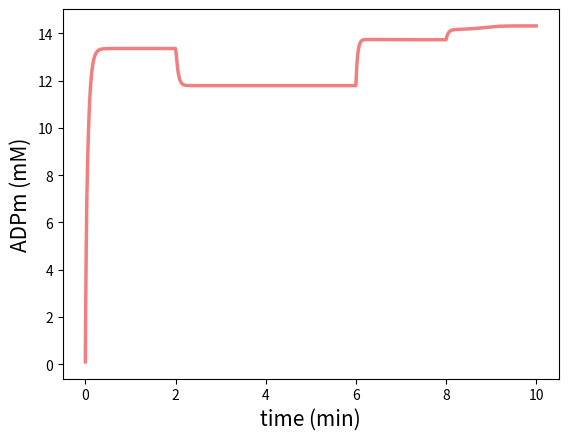
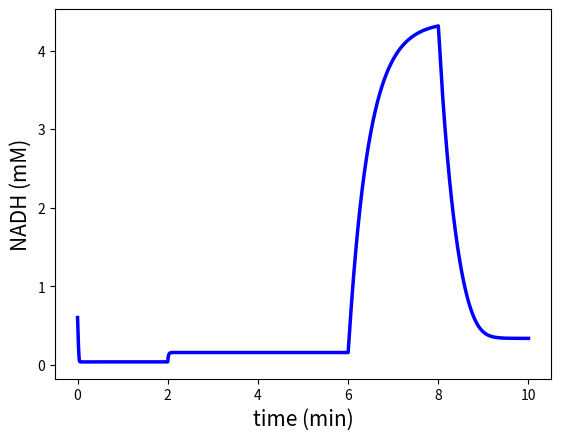
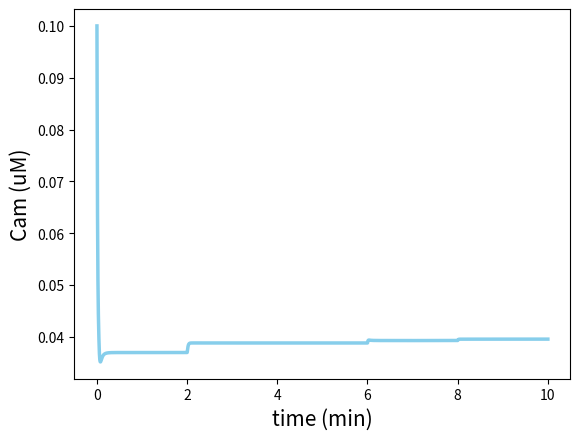
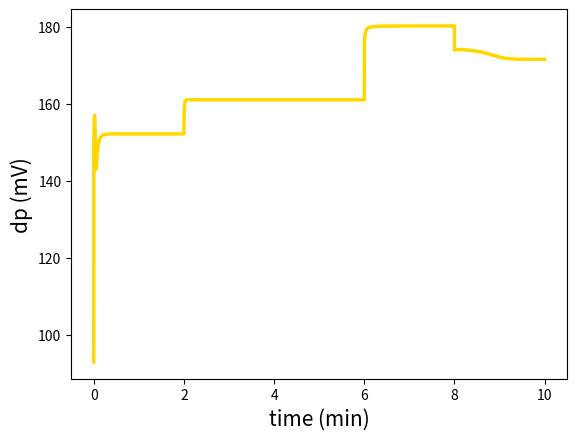
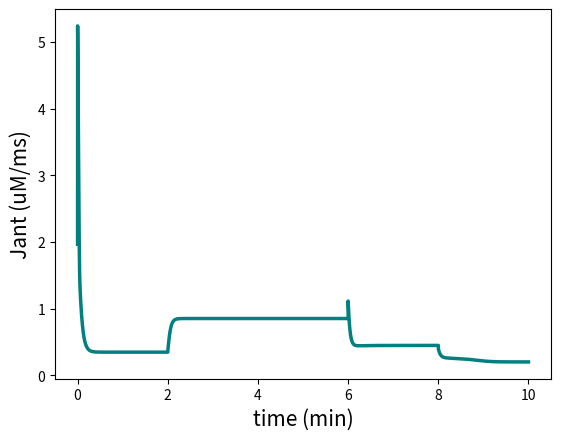
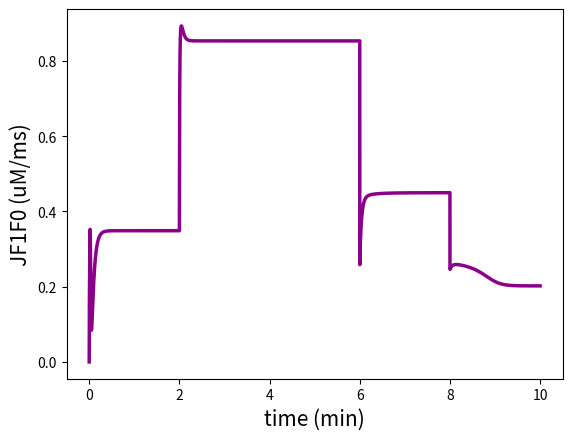
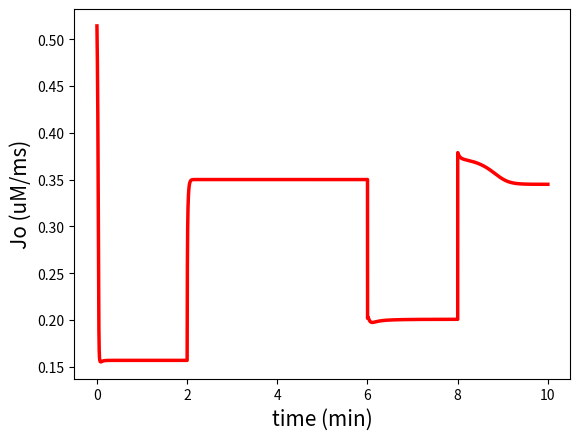
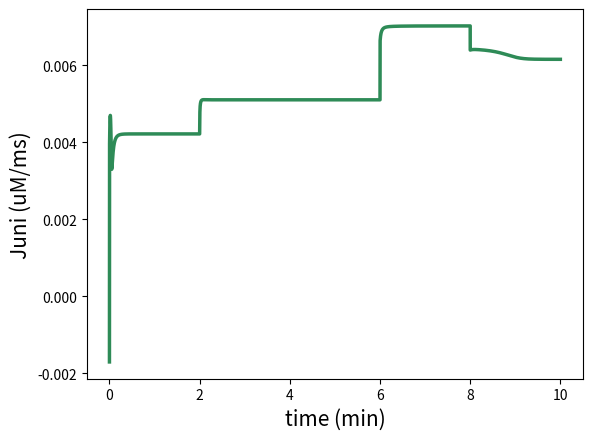
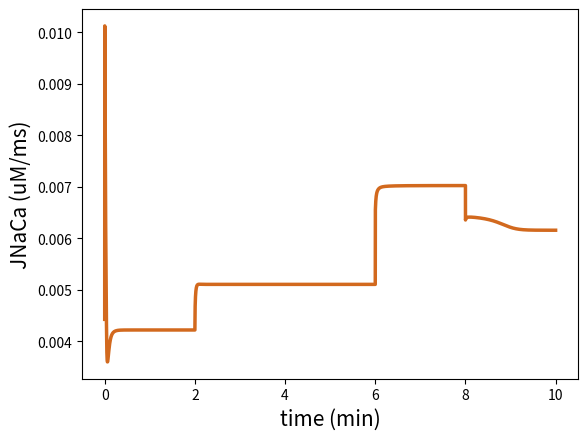
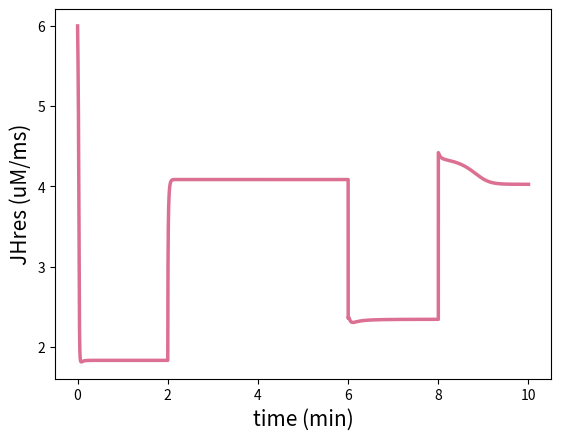
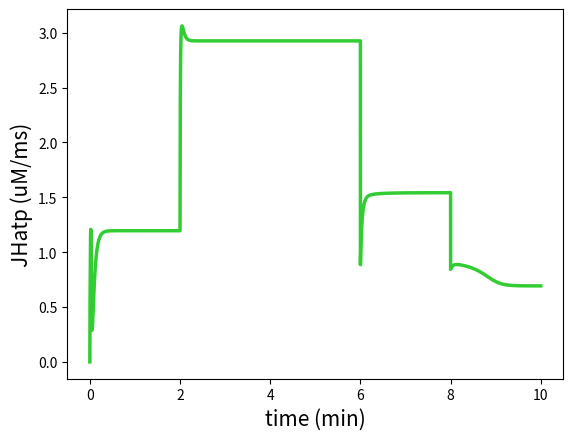
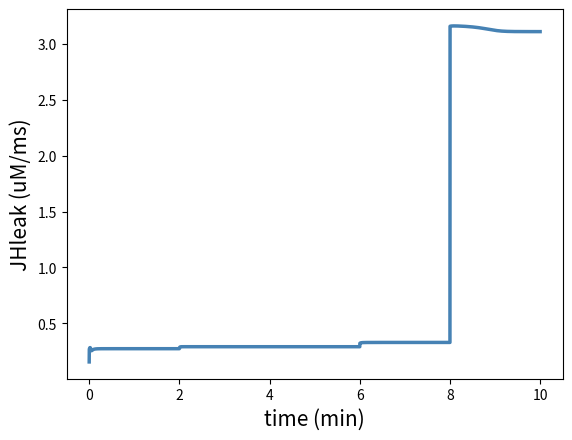

Reproduce these figures in Python, in order.
# Simulação de oximetria baseada no trabalho de Bertram, Pedersenb, Lucianic, Sherman
# A simplified model for mitochondrial ATP production (DOI: 10.1016/j.jtbi.2006.07.019)
# Código referente ao projeto de iniciação científica dos estudantes: Amanda dos Santos Pereira, Elysa Beatriz de Oliveira Damas e Iago Cossentino de Andrade
# Orientador: Jair Trapé Goulart 
# Instituição: Universidade de Brasília (UnB)

import numpy as np
from scipy.integrate import odeint
import matplotlib.pyplot as plt
import time

# Parâmetros fixos
parametros = {'p1':400,'p2':1,'p3':0.01,'p4':0.6,'p5':0.1,'p6':177,'p7':5,'p8':7}
aux1 = {'p9':0.1,'p10':177,'p11':5,'p12':120,'p13':10,'p14':190,'p15':8.5,'p16':35}
aux2 = {'p19':0.35,'p20':2,'p21':0.01,'p22':1.1,'p23':0.001,'p24':0.016}
aux3 = {'Amtot':15,'kGPDH':0.0005,'NADmtot':10,'gamma':0.001,'fm':0.01,'Cmito':1.8,'gH':0.002,'deltapH':-0.6}
parametros.update(aux1) 
parametros.update(aux2)
parametros.update(aux3)

# Fluxos
def find_Jant(ADPm,delta_psi,parametros):
    FRT = (96480)/(310.16*8315)
    Amtot = parametros['Amtot']
    p19 = parametros['p19']                                                     
    p20 = parametros['p20']
    ATPm = Amtot-ADPm
    RATm = ATPm/ADPm
    Jant = p19*(RATm/(RATm+p20))*(np.exp(0.5*FRT*delta_psi))
    return Jant
# Teste
def find_JF1F0(ADPm,delta_psi,parametros,oligo):
    Amtot = parametros['Amtot']
    p13 = parametros['p13']
    p14 = parametros['p14']
    p15 = parametros['p15']
    p16 = parametros['p16']
    ATPm = Amtot-ADPm
    JF1F0 = oligo*(p13/(p13+ATPm))*(p16/(1+(np.exp((p14-delta_psi)/p15))))
    return JF1F0

def find_Jpdh(FBP,NADHm,Cam,parametros):
    kGPDH = parametros['kGPDH']
    NADmtot = parametros['NADmtot']
    p1 = parametros['p1']
    p2 = parametros['p2']
    p3 = parametros['p3']
    NADm = NADmtot-NADHm
    Jgpdh = kGPDH*np.sqrt(FBP)
    Jpdh = (p1/(p2+(NADHm/NADm)))*(Cam/(p3+Cam))*Jgpdh
    return Jpdh

def find_JO(NADHm,delta_psi,parametros):
    p4 = parametros['p4']
    p5 = parametros['p5']
    p6 = parametros['p6']
    p7 = parametros['p7']
    JO = ((p4*NADHm)/(p5+NADHm))*(1/(1+(np.exp((delta_psi-p6)/p7))))
    return JO

def find_Juni(Cac,delta_psi,parametros):
    p21 = parametros['p21']
    p22 = parametros['p22']
    Juni = ((p21*delta_psi)-p22)*Cac*Cac
    return Juni
 
def find_JNaCa(Cam,Cac,delta_psi,parametros):
    p23 = parametros['p23']
    p24 = parametros['p24']
    JNaCa = p23*(Cam/Cac)*(np.exp(p24*delta_psi))
    return JNaCa
    
def find_Jmito(Cam,Cac,delta_psi,parametros):
    Jmito = find_JNaCa(Cam,Cac,delta_psi,parametros) - find_Juni(Cac,delta_psi,parametros)
    return Jmito
    
def find_JHres(NADHm,delta_psi,parametros):
    p8 = parametros['p8']
    p9 = parametros['p9']
    p10 = parametros['p10']
    p11 = parametros['p11']
    JHres = ((p8*NADHm)/(p9+NADHm))*(1/(1+(np.exp((delta_psi-p10)/p11))))
    return JHres
    
def find_JHatp(ADPm,delta_psi,parametros,oligo):
    Amtot = parametros['Amtot']
    p12 = parametros['p12']
    p13 = parametros['p13']
    p14 = parametros['p14']
    p15 = parametros['p15']
    ATPm = Amtot-ADPm
    JHatp = oligo*(p13/(p13+ATPm))*(p12/(1+(np.exp((p14-delta_psi)/p15))))
    return JHatp
    
def find_JHleak(delta_psi,parametros,fccp):
    gH = parametros['gH']
    deltapH = parametros['deltapH']
    FRT = (96480)/(310.16*8315)
    JHleak = fccp*gH*(delta_psi+(deltapH/FRT))
    return JHleak
    
# Modelo 
def modelo(ci,t,parametros,u):
    gamma = parametros['gamma']
    fm = parametros['fm']
    Cmito = parametros['Cmito']
    Cac = 0.1
    ADPm = ci[0]
    NADHm = ci[1]
    Cam = ci[2]
    delta_psi = ci[3] 
    adpm = gamma*((find_Jant(ADPm,delta_psi,parametros))-(find_JF1F0(ADPm,delta_psi,parametros,u[inputs.get("oligo")])))
    nadhm = gamma*((find_Jpdh(u[inputs.get("fbp")],NADHm,Cam,parametros))-(find_JO(NADHm,delta_psi,parametros)))
    cam = (-1)*fm*(find_Jmito(Cam,Cac,delta_psi,parametros))
    deltapsi = ((find_JHres(NADHm,delta_psi,parametros))-
    ((find_JHatp(ADPm,delta_psi,parametros,u[inputs.get("oligo")]))+(find_Jant(ADPm,delta_psi,parametros))+
    (find_JHleak(delta_psi,parametros,u[inputs.get("fccp")]))+(find_JNaCa(Cam,Cac,delta_psi,parametros))+
    (2*(find_Juni(Cac,delta_psi,parametros)))))/Cmito
    dzdt = [adpm,nadhm,cam,deltapsi]
    return dzdt
    
# Entradas 
inputs = {   

    "fbp": 0,
    "oligo": 1,
    "fccp": 2
    
}

# Inicialmente
u = {};
u[inputs.get("fbp")] = 1.0
u[inputs.get("oligo")] = 1.0
u[inputs.get("fccp")] = 1.0

# Função que determina o tempo de aplicação das entradas
def tscrypt(t, u):

    if(t < 120000):
        u[inputs.get("fbp")] = 1.0
        u[inputs.get("oligo")] = 1.0
        u[inputs.get("fccp")] = 1.0
        
    if(t >= 120000 and t < 360000):
        u[inputs.get("fbp")] = 5.0
        u[inputs.get("oligo")] = 1.0
        u[inputs.get("fccp")] = 1.0
        
    if(t >= 360000 and t < 480000):
        u[inputs.get("fbp")] = 5.0
        u[inputs.get("oligo")] = 0.06
        u[inputs.get("fccp")] = 1.0
        
    if(t > 480000):
        u[inputs.get("fbp")] = 5.0
        u[inputs.get("oligo")] = 0.06
        u[inputs.get("fccp")] = 10.0   
   
    return u
    
# Tempo 
um_min = 60000                                      # Milisegundos em um minuto
min = 1500                                          # Quantidade de pontos por minuto de simulação
q_min = 10                                          # Quantidade de minutos da simulação
t_i = 0.0                                           # Tempo inicial
t_f = um_min*q_min                                  # Tempo final
N = min*q_min                                       # Número total de pontos                                       
t = np.linspace(t_i,t_f,N)                          # Vetor tempo

# Condições Iniciais 
ADPm = 0.1                                                               
NADHm = 0.6                           
Cam = 0.1                         
delta_psi = 93                          
z0 = [ADPm,NADHm,Cam,delta_psi]                         

# Armazenamento de soluções
ADPm = np.empty_like(t)
NADHm = np.empty_like(t)
Cam = np.empty_like(t)
delta_psi = np.empty_like(t)
Jant = np.empty_like(t)
JF1F0 = np.empty_like(t)
Jpdh = np.empty_like(t)
Jo = np.empty_like(t)
Juni = np.empty_like(t)
JNaCa = np.empty_like(t)
JHres = np.empty_like(t)
JHatp = np.empty_like(t)
JHleak = np.empty_like(t)

ADPm[0] = z0[0]
NADHm[0] = z0[1]
Cam[0] = z0[2]
delta_psi[0] = z0[3]
Jant[0] = find_Jant(ADPm[0],delta_psi[0],parametros)
JF1F0[0] =  find_JF1F0(ADPm[0],delta_psi[0],parametros,u[inputs.get("oligo")])
Jpdh[0] = find_Jpdh(u[inputs.get("fbp")],NADHm[0],Cam[0],parametros)
Jo[0] = find_JO(NADHm[0],delta_psi[0],parametros)
Juni[0] = find_Juni(0.1,delta_psi[0],parametros) 
JNaCa[0] = find_JNaCa(Cam[0],0.1,delta_psi[0],parametros)
JHres[0] = find_JHres(NADHm[0],delta_psi[0],parametros)
JHatp[0] = find_JHatp(ADPm[0],delta_psi[0],parametros,u[inputs.get("oligo")])
JHleak[0] = find_JHleak(delta_psi[0],parametros,u[inputs.get("fccp")])

# Solução do sistema de EDO's 
for i in range(1,N):
	tspan = [t[i-1],t[i]]
	z = odeint(modelo,z0,tspan,args= (parametros,u,))
	ADPm[i] = z[1][0]
	NADHm[i] = z[1][1]
	Cam[i] = z[1][2]
	delta_psi[i] = z[1][3]
	Jant[i] = find_Jant(ADPm[i],delta_psi[i],parametros)
	JF1F0[i] =  find_JF1F0(ADPm[i],delta_psi[i],parametros,u[inputs.get("oligo")])
	Jpdh[i] = find_Jpdh(u[inputs.get("fbp")],NADHm[i],Cam[i],parametros)
	Jo[i] = find_JO(NADHm[i],delta_psi[i],parametros)
	Juni[i] = find_Juni(0.1,delta_psi[i],parametros) 
	JNaCa[i] = find_JNaCa(Cam[i],0.1,delta_psi[i],parametros)
	JHres[i] = find_JHres(NADHm[i],delta_psi[i],parametros)
	JHatp[i] = find_JHatp(ADPm[i],delta_psi[i],parametros,u[inputs.get("oligo")])
	JHleak[i] = find_JHleak(delta_psi[i],parametros,u[inputs.get("fccp")])
	z0 = z[1]
	u = tscrypt(t[i], u)

# Gráficos
t_n = t*(1/60000)

plt.figure(1)
plt.plot(t_n,ADPm,'lightcoral',linewidth=2.5)
plt.xlabel('time (min)',fontsize=15)
plt.ylabel('ADPm (mM)',fontsize=15)
plt.savefig('ADPm.png', format='png')

plt.figure(2)
plt.plot(t_n,NADHm,'b',linewidth=2.5)
plt.xlabel('time (min)',fontsize=15)
plt.ylabel('NADH (mM)',fontsize=15)
plt.savefig('NADHm.png', format='png')

plt.figure(3)
plt.plot(t_n,Cam,'skyblue',linewidth=2.5)
plt.xlabel('time (min)',fontsize=15)
plt.ylabel('Cam (uM)',fontsize=15)
plt.savefig('Cam.png', format='png')

plt.figure(4)
plt.plot(t_n,delta_psi,'gold',linewidth=2.5)
plt.xlabel('time (min)',fontsize=15)
plt.ylabel('dp (mV)',fontsize=15)
plt.savefig('dp.png', format='png')

plt.figure(5)
plt.plot(t_n,Jant,'teal',linewidth=2.5)
plt.xlabel('time (min)',fontsize=15)
plt.ylabel('Jant (uM/ms)',fontsize=15)
plt.savefig('Jant.png', format='png')

plt.figure(6)
plt.plot(t_n,JF1F0,'darkmagenta',linewidth=2.5)
plt.xlabel('time (min)',fontsize=15)
plt.ylabel('JF1F0 (uM/ms)',fontsize=15)
plt.savefig('JF1F0.png', format='png')

plt.figure(7)
plt.plot(t_n,Jo,'r',linewidth=2.5)
plt.xlabel('time (min)',fontsize=15)
plt.ylabel('Jo (uM/ms)',fontsize=15)
plt.savefig('Jo.png', format='png')

plt.figure(8)
plt.plot(t_n,Juni,'seagreen',linewidth=2.5)
plt.xlabel('time (min)',fontsize=15)
plt.ylabel('Juni (uM/ms)',fontsize=15)
plt.savefig('Juni.png', format='png')

plt.figure(9)
plt.plot(t_n,JNaCa,'chocolate',linewidth=2.5)
plt.xlabel('time (min)',fontsize=15)
plt.ylabel('JNaCa (uM/ms)',fontsize=15)
plt.savefig('JNaCa.png', format='png')

plt.figure(10)
plt.plot(t_n,JHres,'palevioletred',linewidth=2.5)
plt.xlabel('time (min)',fontsize=15)
plt.ylabel('JHres (uM/ms)',fontsize=15)
plt.savefig('JHres.png', format='png')

plt.figure(11)
plt.plot(t_n,JHatp,'limegreen',linewidth=2.5)
plt.xlabel('time (min)',fontsize=15)
plt.ylabel('JHatp (uM/ms)',fontsize=15)
plt.savefig('JHatp.png', format='png')

plt.figure(12)
plt.plot(t_n,JHleak,'steelblue',linewidth=2.5)
plt.xlabel('time (min)',fontsize=15)
plt.ylabel('JHleak (uM/ms)',fontsize=15)
plt.savefig('JHleak.png', format='png')
